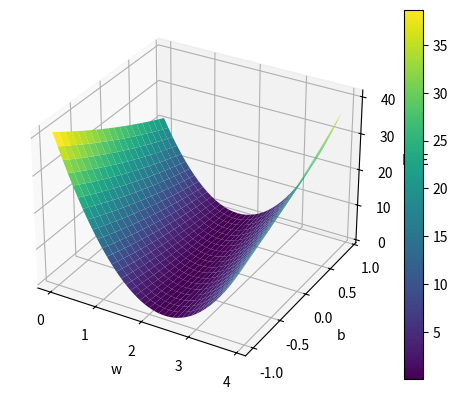

Here is the Python script that generated this plot:
import numpy as np
import matplotlib.pyplot as plt
from mpl_toolkits.mplot3d import Axes3D

x_data = [1,2,3,4]
y_data = [2,4,6,8]

#定义模型函数
def forward(x):
    return x*w + b

#定义损失函数
def loss(x,y):
    y_hat = forward(x)
    return (y_hat-y)*(y_hat-y)

w_vals = np.arange(0.0, 4.0, 0.1)   # [0.0, 0.1, 0.2, ..., 3.9]，共40个
b_vals = np.arange(-1.0, 1.0, 0.1)  # [-1.0, -0.9, ..., 0.9]，共20个
W, B = np.meshgrid(w_vals, b_vals)
MSE = np.zeros_like(W)

i = 0

#通过穷举法不断尝试权重值
for w in np.arange(0.0,4.0,0.1):
    j=0
    for b in np.arange(-1.0,1.0,0.1):
        cost = 0
        print("*"*20,"\n")
        print("W = ",w,"\n")
        print("B = ",b,"\n")
        for x,y in zip(x_data,y_data):
            y_hat = forward(x)
            loss_ral = loss(x,y)
            cost += loss_ral
            print("\t",loss_ral,"\n")
        cost /= 4
        MSE[j,i] = cost 
        print("MSE = ",cost,"\n")
        j+=1
    i+=1
fig = plt.figure()
ax = fig.add_subplot(111, projection='3d')
surf = ax.plot_surface(W, B, MSE, cmap='viridis', edgecolor='none')

ax.set_xlabel('w')
ax.set_ylabel('b')
ax.set_zlabel('MSE')
fig.colorbar(surf)
plt.show()
